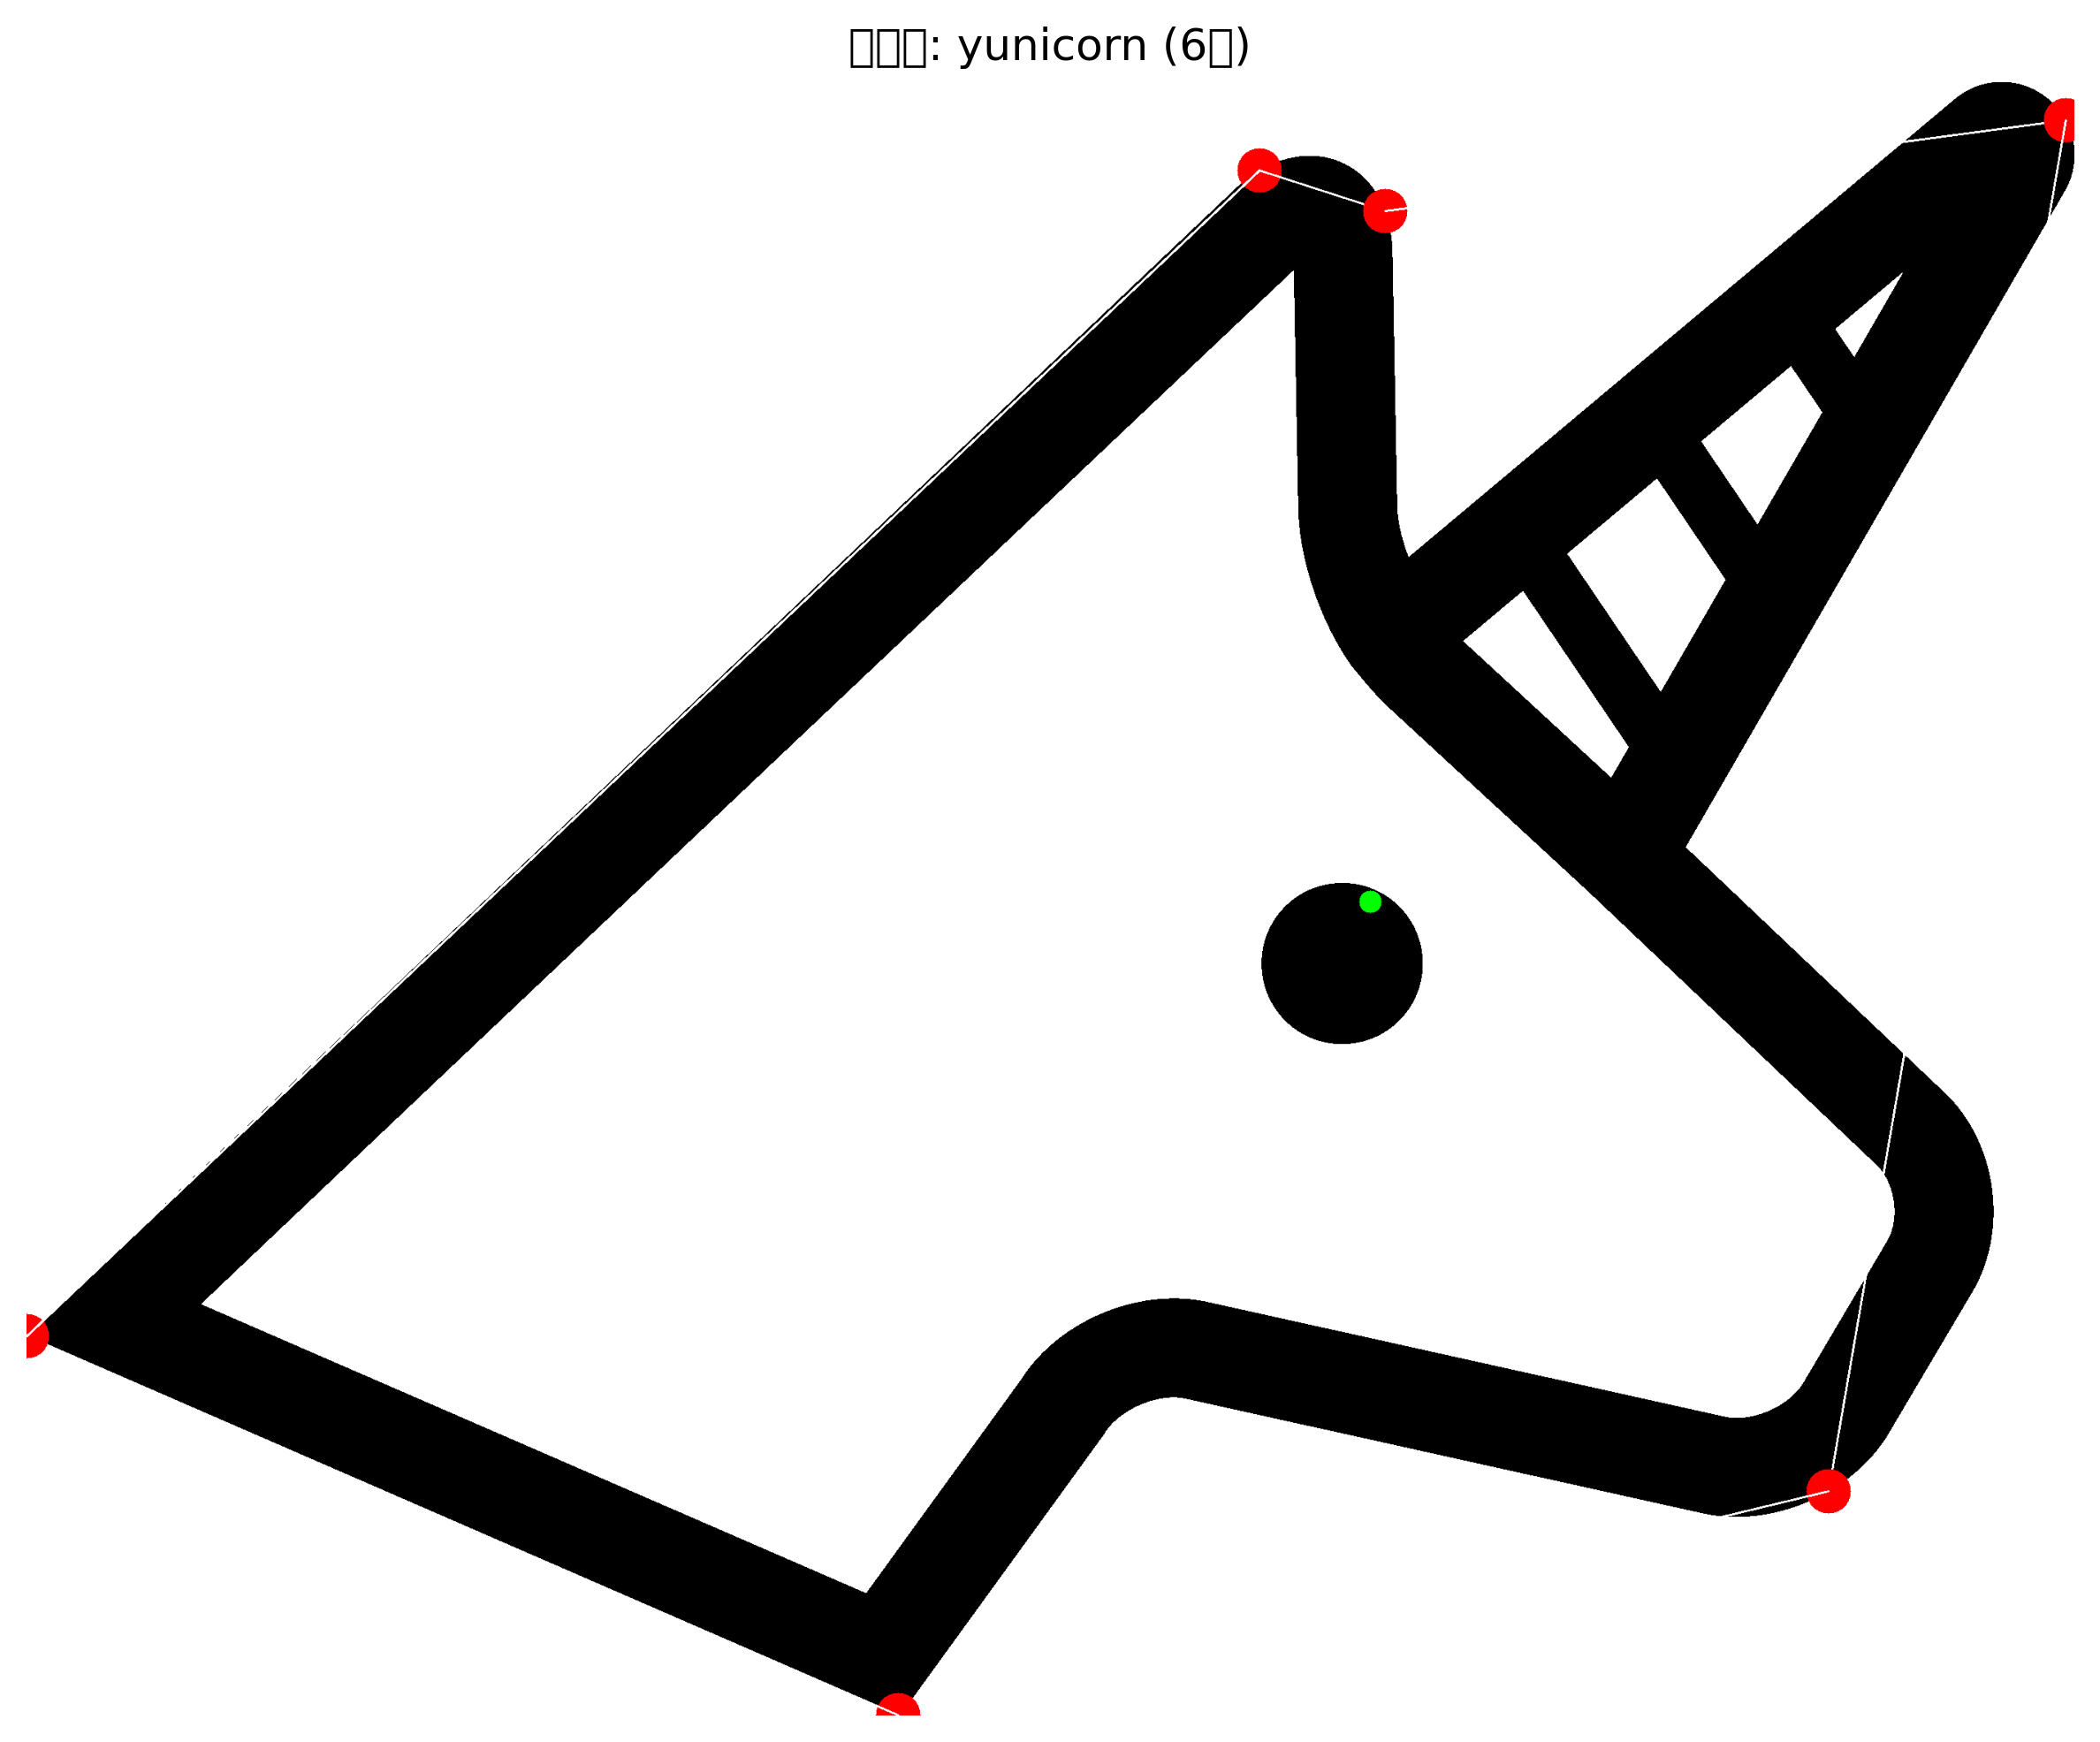

The file beside this chart, header and first rows:
# x, y
1668, 119
1838, 174
2759, 51
2438, 1907
1179, 2210
0, 1697
